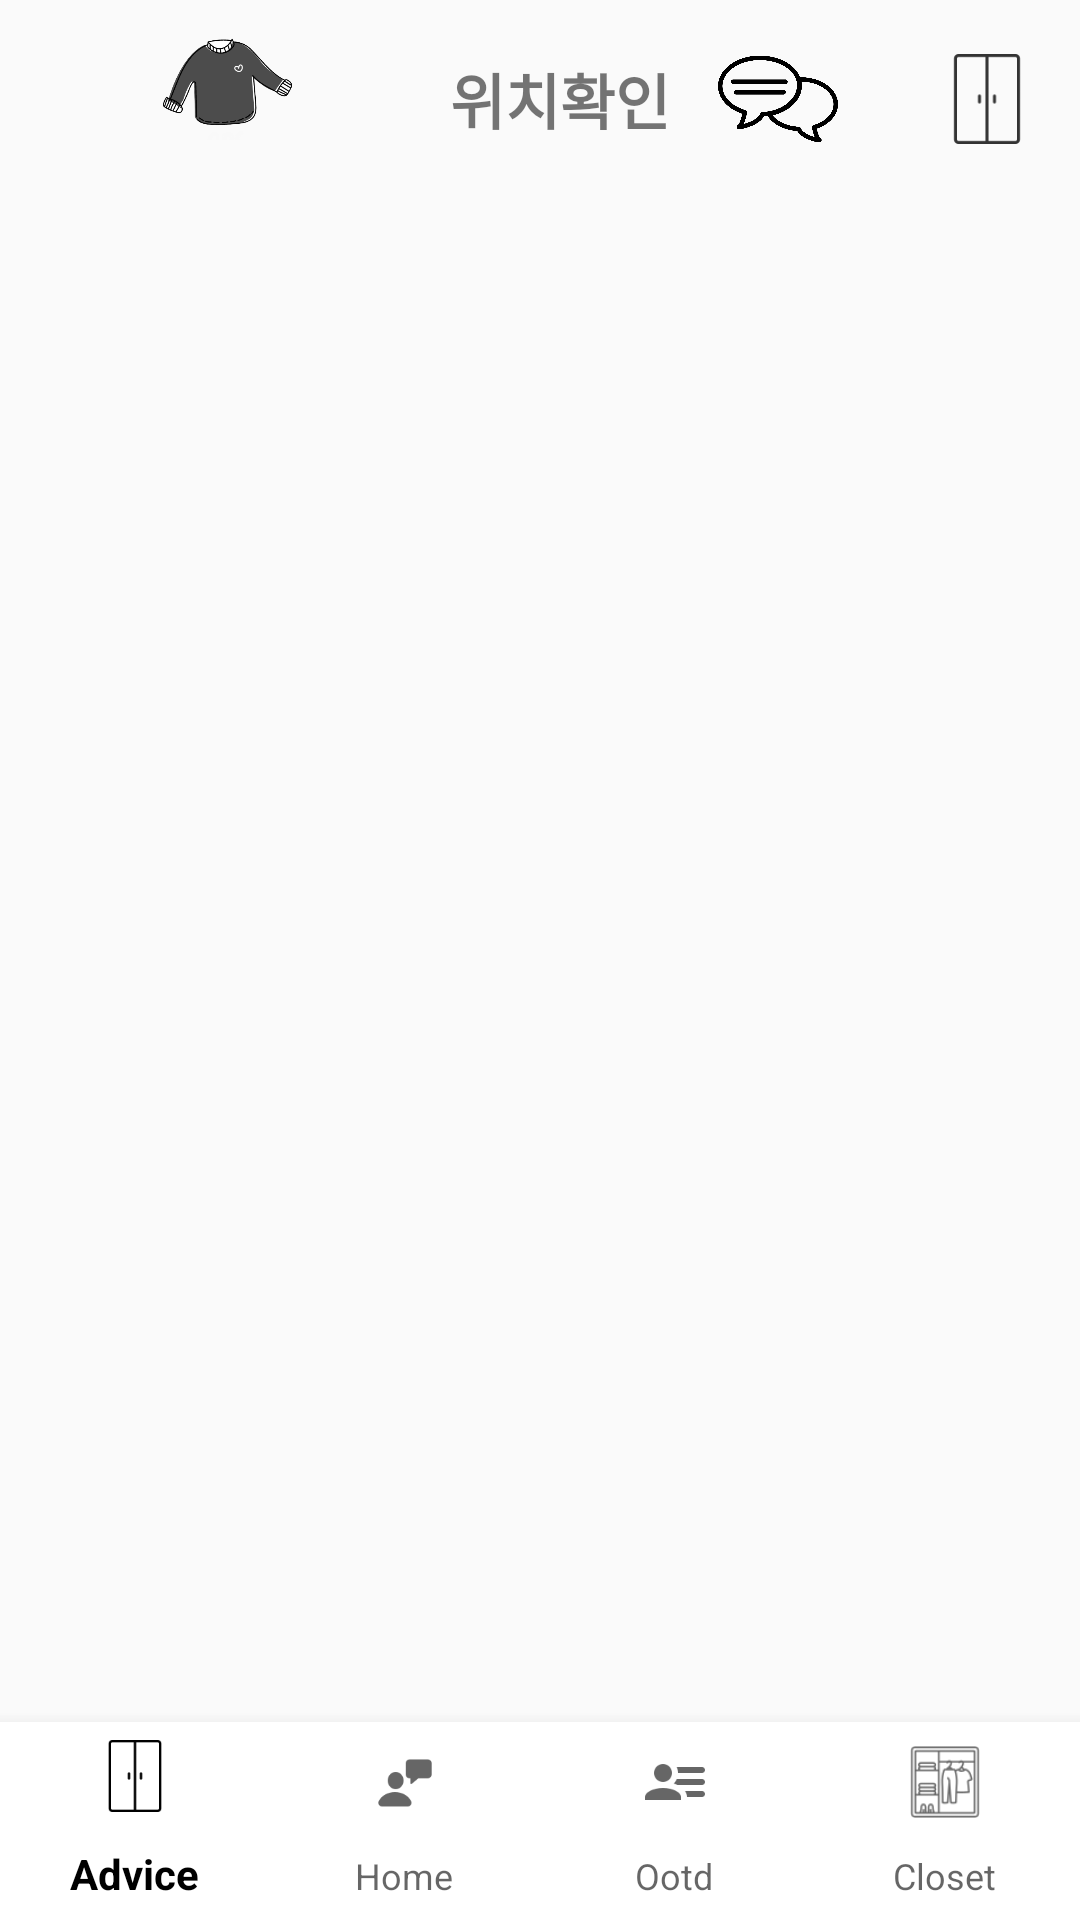

Here is an Android app screen rendered from its layout file. Give the layout XML and the strings, colors and styles it references.
<!-- AndroidManifest.xml: application theme Theme.GPS -->
<!-- res/layout/activity_main.xml -->
<?xml version="1.0" encoding="utf-8"?>
<androidx.constraintlayout.widget.ConstraintLayout xmlns:android="http://schemas.android.com/apk/res/android"
    xmlns:app="http://schemas.android.com/apk/res-auto"
    xmlns:tools="http://schemas.android.com/tools"
    android:id="@+id/cl"
    android:layout_width="match_parent"
    android:layout_height="match_parent"
    tools:context=".MainActivity">

    <androidx.constraintlayout.widget.Guideline
        android:id="@+id/guideline2"
        android:layout_width="wrap_content"
        android:layout_height="wrap_content"
        android:orientation="horizontal"
        app:layout_constraintGuide_begin="66dp" />

    <androidx.constraintlayout.widget.Guideline
        android:id="@+id/guideline3"
        android:layout_width="wrap_content"
        android:layout_height="wrap_content"
        android:orientation="horizontal"
        app:layout_constraintGuide_end="66dp" />

    <ImageView
        android:id="@+id/imgContent"
        android:layout_width="150dp"
        android:layout_height="0dp"
        app:layout_constraintBottom_toTopOf="@+id/guideline2"
        app:layout_constraintEnd_toStartOf="@+id/tvMap"
        app:layout_constraintHorizontal_bias="0.0"
        app:layout_constraintStart_toStartOf="parent"
        app:layout_constraintTop_toTopOf="parent"
        app:layout_constraintVertical_bias="0.388"
        app:srcCompat="@drawable/gpslogo" />

    <ImageView
        android:id="@+id/imgLogout"
        android:layout_width="30dp"
        android:layout_height="30dp"
        android:layout_marginEnd="16dp"
        app:layout_constraintBottom_toTopOf="@+id/guideline2"
        app:layout_constraintEnd_toEndOf="parent"
        app:layout_constraintTop_toTopOf="parent"
        app:srcCompat="@drawable/item2" />

    <com.google.android.material.bottomnavigation.BottomNavigationView
        android:id="@+id/bnvChat"
        android:layout_width="0dp"
        android:layout_height="0dp"
        android:background="#FFFFFF"
        app:labelVisibilityMode="labeled"
        app:layout_constraintBottom_toBottomOf="parent"
        app:layout_constraintEnd_toEndOf="parent"
        app:layout_constraintStart_toStartOf="parent"
        app:layout_constraintTop_toTopOf="@+id/guideline3"
        app:menu="@menu/item_list" />

    <FrameLayout
        android:id="@+id/fl"
        android:layout_width="0dp"
        android:layout_height="0dp"
        app:layout_constraintBottom_toTopOf="@+id/guideline3"
        app:layout_constraintEnd_toEndOf="parent"
        app:layout_constraintStart_toStartOf="parent"
        app:layout_constraintTop_toTopOf="@+id/guideline2">

    </FrameLayout>


    <TextView
        android:id="@+id/tvMap"
        android:layout_width="wrap_content"
        android:layout_height="wrap_content"
        android:layout_marginEnd="16dp"
        android:text="위치확인"
        android:textSize="20sp"
        android:textStyle="bold"
        app:layout_constraintBottom_toTopOf="@+id/guideline2"
        app:layout_constraintEnd_toStartOf="@+id/img_Chat"
        app:layout_constraintTop_toTopOf="parent" />

    <ImageView
        android:id="@+id/img_Chat"
        android:layout_width="40dp"
        android:layout_height="40dp"
        android:layout_marginEnd="8dp"
        app:layout_constraintBottom_toBottomOf="@+id/tvMap"
        app:layout_constraintEnd_toStartOf="@+id/tvMap"
        app:layout_constraintTop_toTopOf="@+id/tvMap"
        app:srcCompat="@drawable/pngwing" />


</androidx.constraintlayout.widget.ConstraintLayout>
<!-- resources referenced by this layout -->
<resources>
  <!-- drawable gpslogo: png bitmap (drawable, 37400 bytes) -->
  <!-- drawable item2: png bitmap (drawable, 825 bytes) -->
  <!-- drawable pngwing: png bitmap (drawable, 54719 bytes) -->
  <style name="Theme.GPS" parent="Theme.AppCompat.Light">
          
          <item name="windowNoTitle">true</item>
          
          <item name="colorPrimary">@color/black</item>
          <item name="colorPrimaryVariant">@color/black</item>
          <item name="colorOnPrimary">@color/white</item>
          
          <item name="colorSecondary">@color/teal_200</item>
          <item name="colorSecondaryVariant">@color/teal_700</item>
          <item name="colorOnSecondary">@color/black</item>
          
          <item name="android:statusBarColor">?attr/colorPrimaryVariant</item>
          
      </style>
  <color name="black">#FF000000</color>
  <color name="white">#FFFFFFFF</color>
  <color name="teal_200">#FF03DAC5</color>
  <color name="teal_700">#FF018786</color>
</resources>
